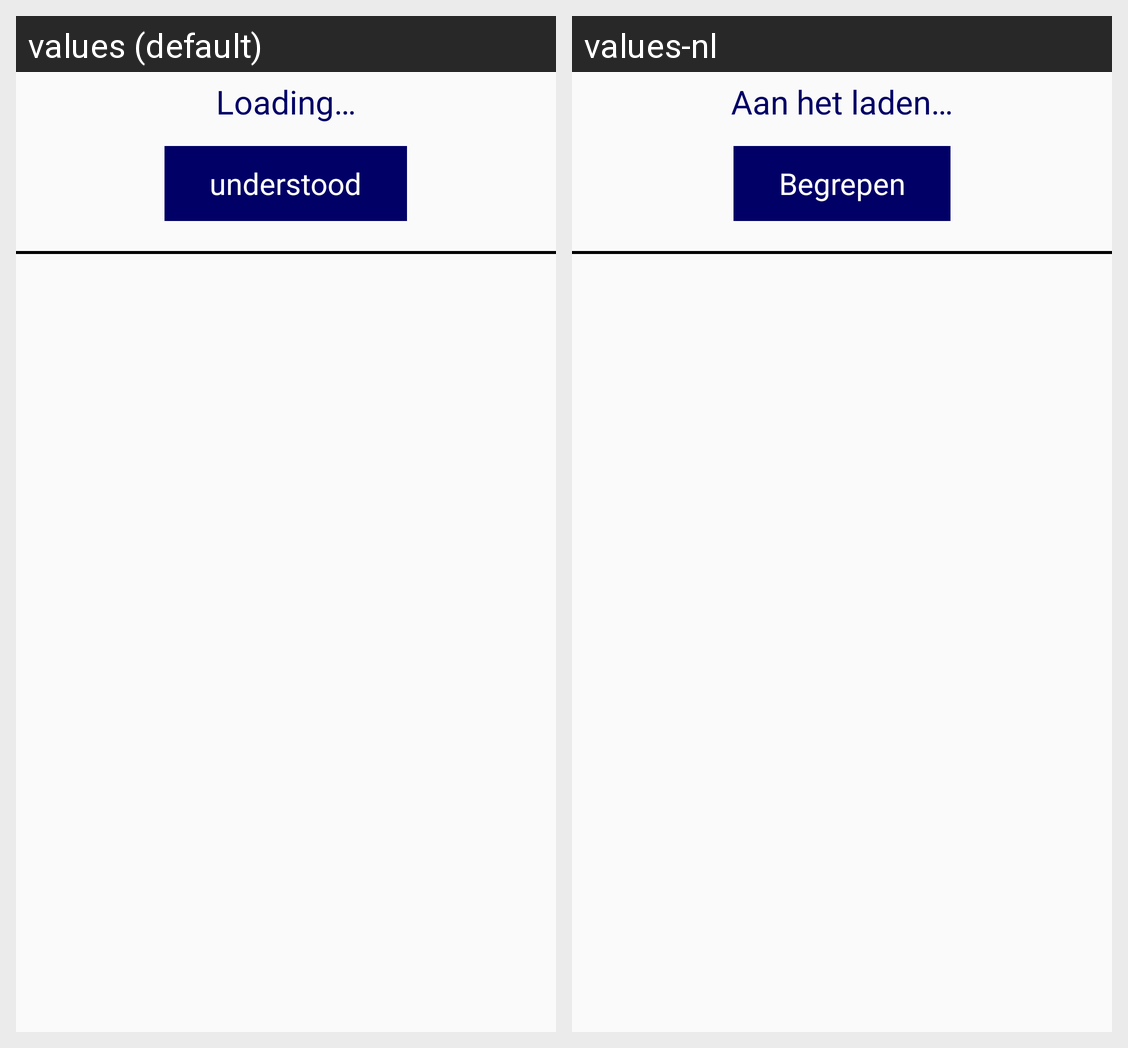

For this localized Android screen grid, give each drawn string resource with its value in every locale shown.
Android screen res/layout/custom_dialog_booking_accepted_3.xml rendered under 2 locales, left to right: values (default), values-nl. Device: Nexus 5 (rendered at 1080×1920; each locale shown at half size, 540×960, under a caption strip naming it); theme AppTheme.
Strings drawn on this screen, with the default value and each locale's value (text and hints the layout hard-codes, and strings that could not be matched under every locale, appear in the picture but are not listed):

loading
  values: Loading…
  values-nl: Aan het laden…

understood
  values: understood
  values-nl: Begrepen
